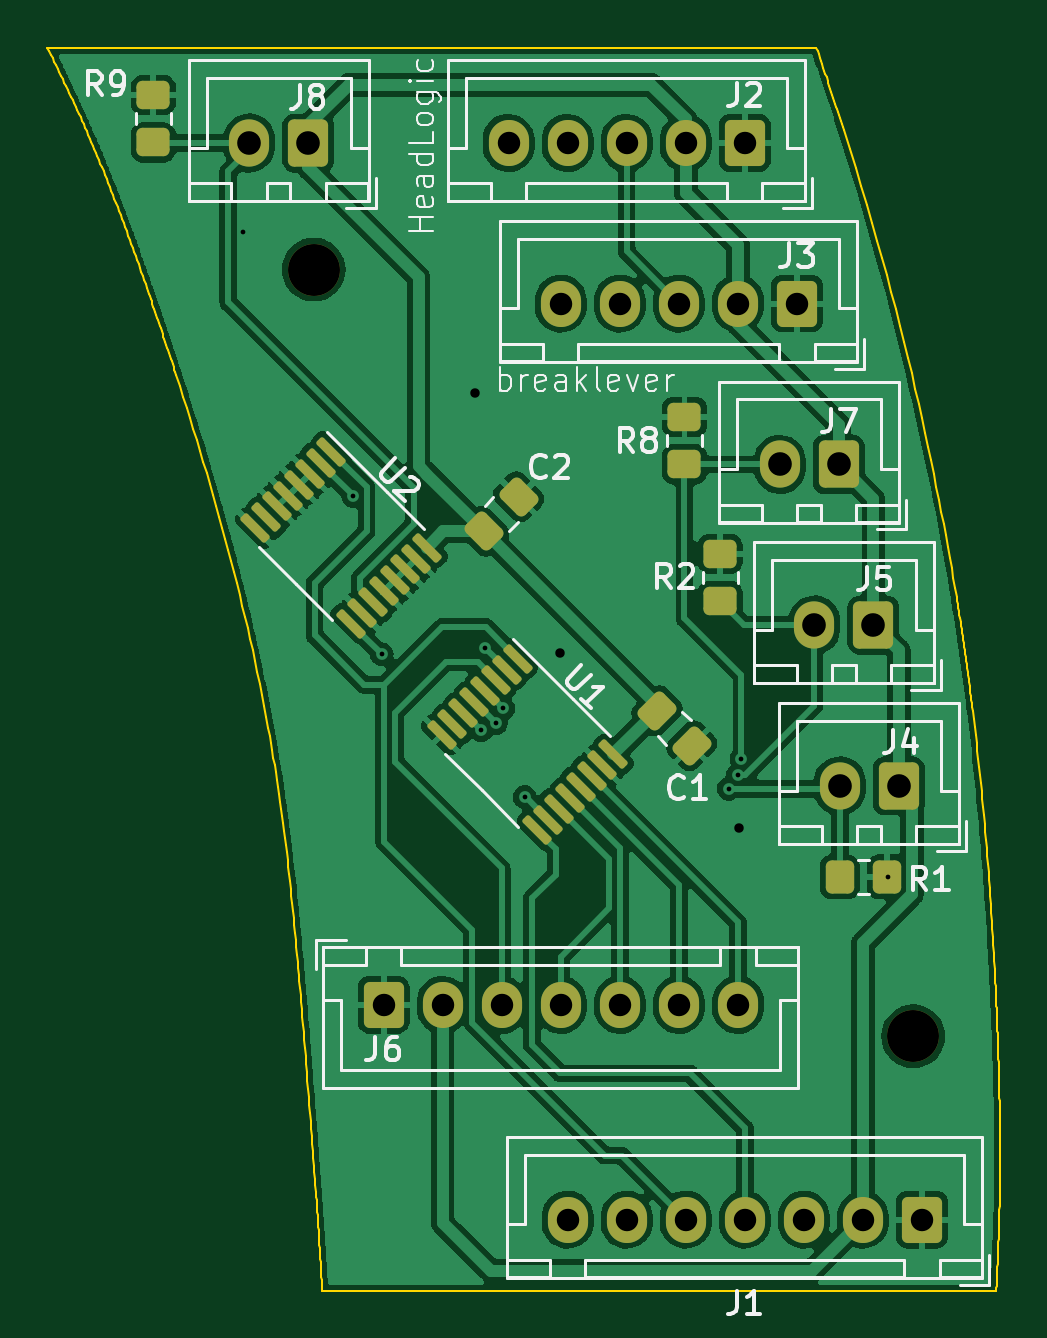
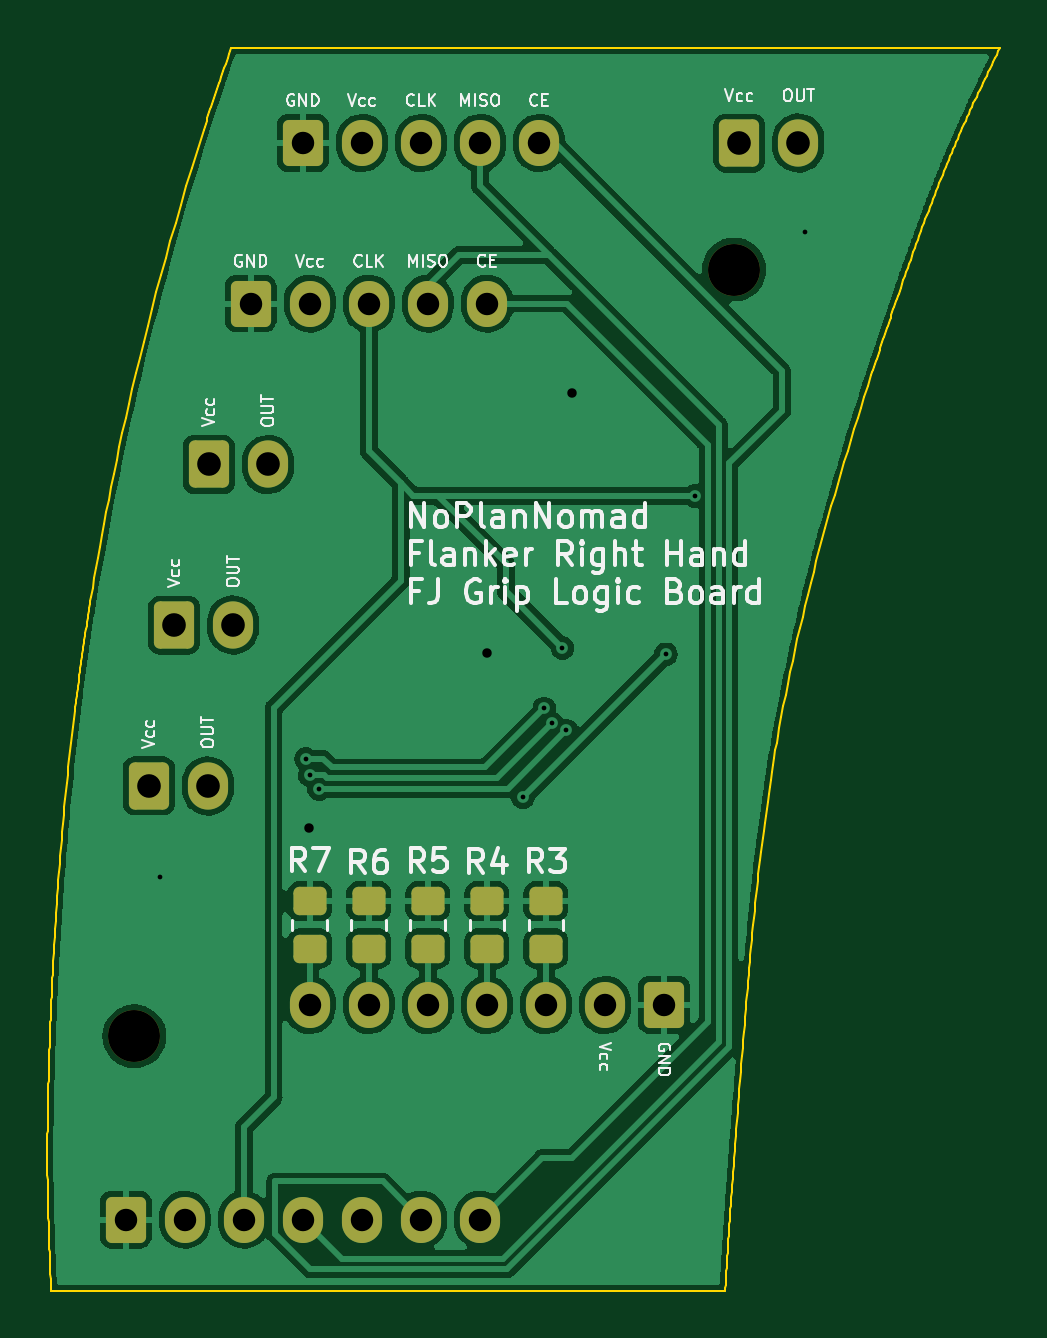
Circuit board: 11 layer files. Board 40.3 x 52.6 mm.
- bottom_copper: RH_GripLogicBoard_FreeJoy-B_Cu.gbl (127945 bytes)
- bottom_mask: RH_GripLogicBoard_FreeJoy-B_Mask.gbs (2659 bytes)
- paste: RH_GripLogicBoard_FreeJoy-B_Paste.gbp (1363 bytes)
- bottom_silk: RH_GripLogicBoard_FreeJoy-B_Silkscreen.gbo (53175 bytes)
- outline: RH_GripLogicBoard_FreeJoy-Edge_Cuts.gm1 (11793 bytes)
- top_copper: RH_GripLogicBoard_FreeJoy-F_Cu.gtl (165676 bytes)
- top_mask: RH_GripLogicBoard_FreeJoy-F_Mask.gts (3935 bytes)
- paste: RH_GripLogicBoard_FreeJoy-F_Paste.gtp (2634 bytes)
- top_silk: RH_GripLogicBoard_FreeJoy-F_Silkscreen.gto (38304 bytes)
- drill: RH_GripLogicBoard_FreeJoy-NPTH.drl (372 bytes)
- drill: RH_GripLogicBoard_FreeJoy-PTH.drl (1246 bytes)

=== bottom_copper: RH_GripLogicBoard_FreeJoy-B_Cu.gbl (127945 bytes, source omitted) ===
=== bottom_mask: RH_GripLogicBoard_FreeJoy-B_Mask.gbs (2659 bytes, source withheld) ===
=== paste: RH_GripLogicBoard_FreeJoy-B_Paste.gbp (1363 bytes, source withheld) ===
=== bottom_silk: RH_GripLogicBoard_FreeJoy-B_Silkscreen.gbo (53175 bytes, source omitted) ===
=== outline: RH_GripLogicBoard_FreeJoy-Edge_Cuts.gm1 (11793 bytes, source omitted) ===
=== top_copper: RH_GripLogicBoard_FreeJoy-F_Cu.gtl (165676 bytes, source omitted) ===
=== top_mask: RH_GripLogicBoard_FreeJoy-F_Mask.gts (3935 bytes, source withheld) ===
=== paste: RH_GripLogicBoard_FreeJoy-F_Paste.gtp (2634 bytes, source withheld) ===
=== top_silk: RH_GripLogicBoard_FreeJoy-F_Silkscreen.gto (38304 bytes, source omitted) ===
=== drill: RH_GripLogicBoard_FreeJoy-NPTH.drl ===
M48
; DRILL file {KiCad 7.0.9} date Sat 16 Dec 2023 09:12:58 PM CET
; FORMAT={-:-/ absolute / inch / decimal}
; #@! TF.CreationDate,2023-12-16T21:12:58+01:00
; #@! TF.GenerationSoftware,Kicad,Pcbnew,7.0.9
; #@! TF.FileFunction,NonPlated,1,2,NPTH
FMAT,2
INCH
; #@! TA.AperFunction,NonPlated,NPTH,ComponentDrill
T1C0.0866
%
G90
G05
T1
X1.2177Y-0.9602
X2.2169Y-2.2382
T0
M30

=== drill: RH_GripLogicBoard_FreeJoy-PTH.drl ===
M48
; DRILL file {KiCad 7.0.9} date Sat 16 Dec 2023 09:12:58 PM CET
; FORMAT={-:-/ absolute / inch / decimal}
; #@! TF.CreationDate,2023-12-16T21:12:58+01:00
; #@! TF.GenerationSoftware,Kicad,Pcbnew,7.0.9
; #@! TF.FileFunction,Plated,1,2,PTH
FMAT,2
INCH
; #@! TA.AperFunction,Plated,PTH,ViaDrill
T1C0.0079
; #@! TA.AperFunction,Plated,PTH,ViaDrill
T2C0.0157
; #@! TA.AperFunction,Plated,PTH,ComponentDrill
T3C0.0374
; #@! TA.AperFunction,Plated,PTH,ComponentDrill
T4C0.0394
%
G90
G05
T1
X1.0996Y-0.898
X1.2833Y-1.3374
X1.3311Y-1.6016
X1.4969Y-1.7283
X1.5035Y-1.5909
X1.5217Y-1.7165
X1.5338Y-1.6917
X1.5693Y-1.8398
X1.9095Y-1.8258
X1.9248Y-1.8029
X1.9308Y-1.776
X2.1744Y-1.972
T2
X1.487Y-1.1661
X1.6287Y-1.5992
X1.926Y-1.8906
T3
X1.3343Y-2.1858
X1.4327Y-2.1858
X1.5311Y-2.1858
X1.5425Y-0.7492
X1.6295Y-1.0169
X1.6295Y-2.1858
X1.6409Y-0.7492
X1.6409Y-2.5437
X1.728Y-1.0169
X1.728Y-2.1858
X1.7394Y-0.7492
X1.7394Y-2.5437
X1.8264Y-1.0169
X1.8264Y-2.1858
X1.8378Y-0.7492
X1.8378Y-2.5437
X1.9248Y-1.0169
X1.9248Y-2.1858
X1.9362Y-0.7492
X1.9362Y-2.5437
X2.0232Y-1.0169
X2.0346Y-2.5437
X2.1331Y-2.5437
X2.2315Y-2.5437
T4
X1.1102Y-0.7494
X1.2087Y-0.7494
X1.9945Y-1.285
X2.0524Y-1.5528
X2.0929Y-1.285
X2.0945Y-1.8209
X2.1508Y-1.5528
X2.1929Y-1.8209
T0
M30

